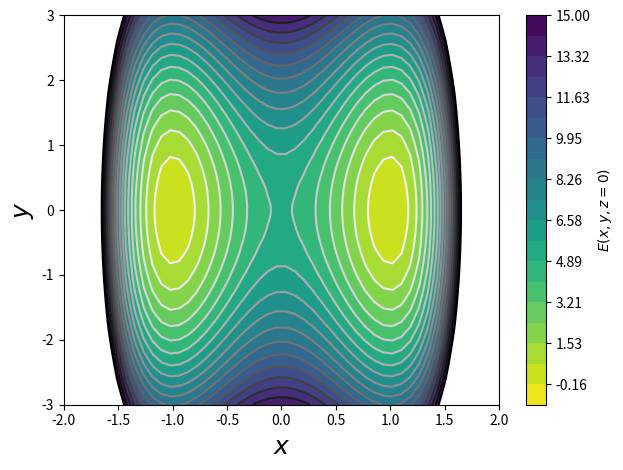

This chart was generated by the following Python code: (Note: this script raises an exception after producing the figure.)
%matplotlib inline
import numpy as np
from matplotlib import pyplot as plt

xx, yy = np.meshgrid(np.linspace(-2,2), np.linspace(-3,3))
zz = 0 # We can only visualize so many dimensions
ww = 5 * (xx-1)**2 * (xx+1)**2 + yy**2 + zz**2
c = plt.contourf(xx, yy, ww, np.linspace(-1, 15, 20), cmap='viridis_r')
plt.contour(xx, yy, ww, np.linspace(-1, 15, 20), cmap='Greys')
plt.xlabel('$x$', fontsize=18)
plt.ylabel('$y$', fontsize=18)
plt.colorbar(c, label='$E(x, y, z=0)$')
plt.tight_layout()

import simtk.openmm as mm
def propagate(n_steps=10000):
    system = mm.System()
    system.addParticle(1)
    force = mm.CustomExternalForce('5*(x-1)^2*(x+1)^2 + y^2 + z^2')
    force.addParticle(0, [])
    system.addForce(force)
    integrator = mm.LangevinIntegrator(500, 1, 0.02)
    context = mm.Context(system, integrator)
    context.setPositions([[0, 0, 0]])
    context.setVelocitiesToTemperature(500)
    x = np.zeros((n_steps, 3))
    for i in range(n_steps):
        x[i] = (context.getState(getPositions=True)
                .getPositions(asNumpy=True)
                ._value)
        integrator.step(1)
    return x

trajectory = propagate(10000)

ylabels = ['x', 'y', 'z']
for i in range(3):
    plt.subplot(3, 1, i+1)
    plt.plot(trajectory[:, i])
    plt.ylabel(ylabels[i])
plt.xlabel('Simulation time')
plt.tight_layout()

from msmbuilder.decomposition import tICA, PCA
tica = tICA(n_components=1, lag_time=100)
pca = PCA(n_components=1)
tica.fit([trajectory])
pca.fit([trajectory])

plt.subplot(1,2,1)
plt.title('1st tIC')
plt.bar([1,2,3], tica.components_[0], color='b')
plt.xticks([1.5,2.5,3.5], ['x', 'y', 'z'])
plt.subplot(1,2,2)
plt.title('1st PC')
plt.bar([1,2,3], pca.components_[0], color='r')
plt.xticks([1.5,2.5,3.5], ['x', 'y', 'z'])
plt.show()

print('1st tIC', tica.components_ / np.linalg.norm(tica.components_))
print('1st PC ', pca.components_ / np.linalg.norm(pca.components_))

c = plt.contourf(xx, yy, ww, np.linspace(-1, 15, 20), cmap='viridis_r')
plt.contour(xx, yy, ww, np.linspace(-1, 15, 20), cmap='Greys')

plt.plot([0, tica.components_[0, 0]],
         [0, tica.components_[0, 1]],
         lw=5, color='b', label='tICA')

plt.plot([0, pca.components_[0, 0]],
         [0, pca.components_[0, 1]],
         lw=5, color='r', label='tICA')

plt.xlabel('$x$', fontsize=18)
plt.ylabel('$y$', fontsize=18)
plt.legend(loc='best')
plt.tight_layout()